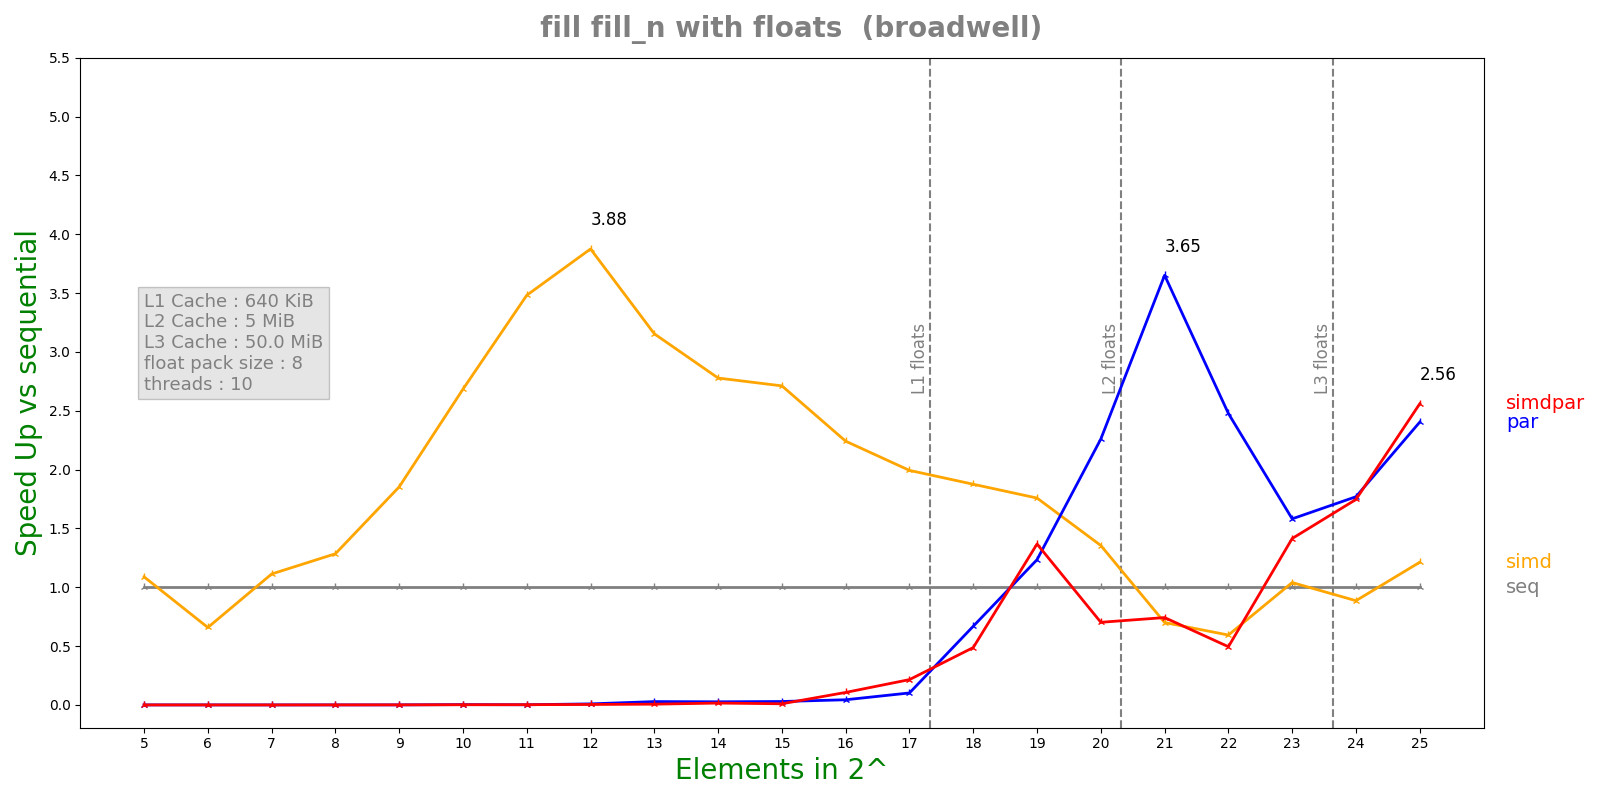

The file beside this chart, header and first rows:
n, lane, threads, seq, simd, par, simdpar
5, 8, 10, 1.0036e-07, 9.218e-08, 0.0004359, 0.000543
6, 8, 10, 7.48e-08, 1.1362e-07, 0.0004177, 0.0005579
7, 8, 10, 1.0268e-07, 9.226e-08, 0.0008118, 0.0007742
8, 8, 10, 1.6356e-07, 1.2728e-07, 0.0004918, 0.0004518
9, 8, 10, 2.5768e-07, 1.3902e-07, 0.0005541, 0.0003927
10, 8, 10, 4.77333e-07, 1.7784e-07, 0.0001754, 0.000262
11, 8, 10, 8.67167e-07, 2.4904e-07, 0.0006019, 0.0004081
12, 8, 10, 1.729e-06, 4.4612e-07, 0.0001938, 0.0004369
13, 8, 10, 3.57908e-06, 1.13464e-06, 0.0001258, 0.0005405
14, 8, 10, 6.57808e-06, 2.36756e-06, 0.0002461, 0.0004155
15, 8, 10, 1.3183e-05, 4.86125e-06, 0.0004519, 0.00133
16, 8, 10, 2.72138e-05, 1.21399e-05, 0.0006193, 0.0002559
17, 8, 10, 6.22092e-05, 3.1206e-05, 0.0006107, 0.0002891
18, 8, 10, 0.0001187, 6.32633e-05, 0.0001774, 0.0002432
19, 8, 10, 0.0002388, 0.0001358, 0.0001934, 0.0001746
20, 8, 10, 0.0004765, 0.0003516, 0.0002108, 0.0006783
21, 8, 10, 0.00102, 0.001456, 0.0002792, 0.001373
22, 8, 10, 0.002062, 0.003471, 0.0008325, 0.004167
23, 8, 10, 0.005172, 0.004971, 0.00327, 0.003656
24, 8, 10, 0.01039, 0.01173, 0.005872, 0.00595
25, 8, 10, 0.02603, 0.02146, 0.01083, 0.01017
